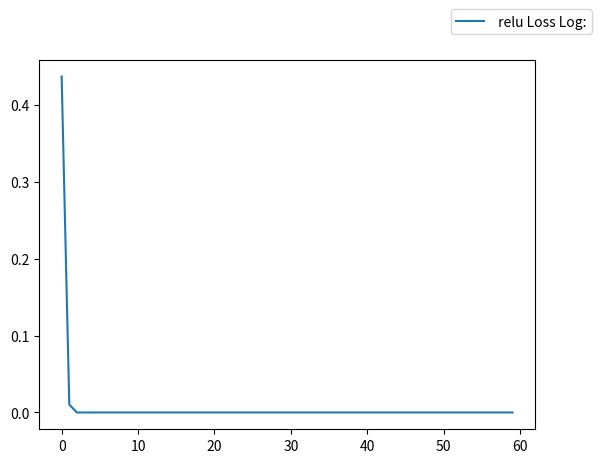

The script that saved this image:
# -*- coding: utf-8 -*-
 # -*- coding: utf-8 -*-


import numpy as np
import matplotlib.pyplot as plt


def sigmoid(x,derive =False):
    if not derive:
        return 1 /(1+np.exp(-x))
    else:
        return x*(1-x)


def relu(x,derive =False ):
    if not derive:
        return np.maximum(0,x)
    return (x>0).astype(float)


#nonline = sigmoid
nonline = relu
X = np.array([[0,0,1],[0,1,1], [1,0,1],[1,1,1,]])
y=np.array([[0],[1], [1], [0]])


#weight
np.random.seed(1)


w1 = 2* np.random.random((3,4)) -1
b1 = 0.1* np.ones((4,))
w2 = 2* np.random.random((4,1)) -1
b2 = 0.1 * np.ones((1,))


adaptive_loss_log = []
training_times =6000
for i in range(training_times):
    A1 =np.dot(X,w1)+b1
    Z1=nonline(A1)


    A2 =np.dot(Z1,w2)+b2
    _y = Z2 = nonline(A2)
    cost = _y - y

    print('Cost :{}'.format(np.mean(np.abs(cost))))
    #calc delta
    delta_A2 = cost * nonline (Z2,derive =True)
    delta_b2 = delta_A2.sum(axis =0)
    delta_w2 = np.dot(Z1.T,delta_A2)
    delta_A1 = np.dot(delta_A2,w2.T) *nonline(Z1,derive =True)
    delta_b1 = delta_A1.sum(axis =0)
    delta_w1 = np.dot(X.T,delta_A1)

    rate=0.1
    w1 -= rate * delta_w1
    b1 -= rate * delta_b1
    w2 -= rate  * delta_w2
    b2 -= rate * delta_b2

    if i % 100 == 0:
            loss= np.mean(np.abs(cost))
            print("Epoch " + str(i), "\t", loss)
            adaptive_loss_log.append(loss)

else:
    print('Output:')
    print(_y)

#plt.plot(adaptive_loss_log, label = " sigmoid Loss Log:") #传进要进行可视化的数据集
plt.plot(adaptive_loss_log, label = " relu Loss Log:") #传进要进行可视化的数据集
plt.legend(bbox_to_anchor = (1,1), bbox_transform=plt.gcf().transFigure)

plt.show() #显示可视化结果     

